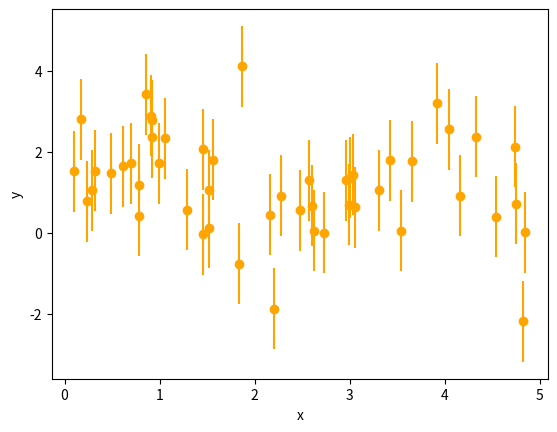
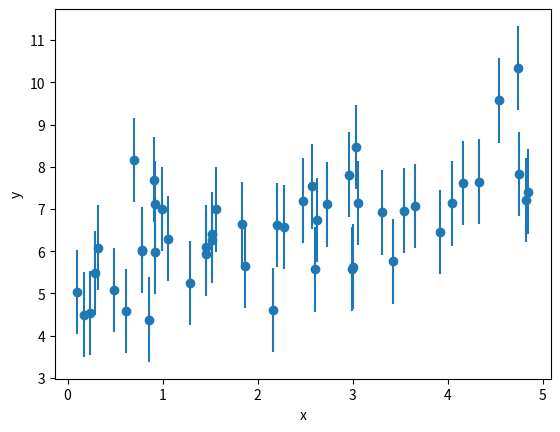
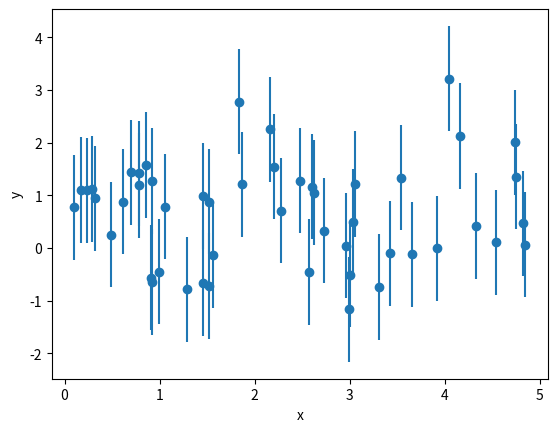
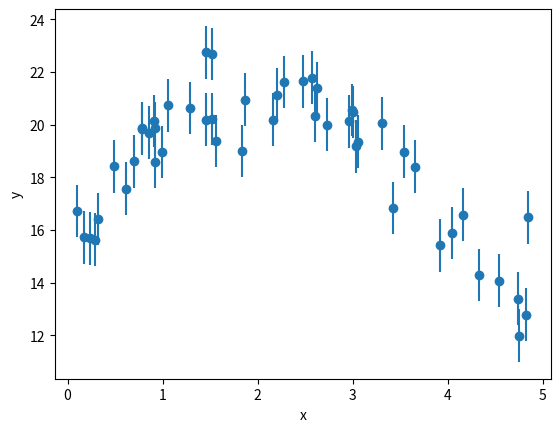
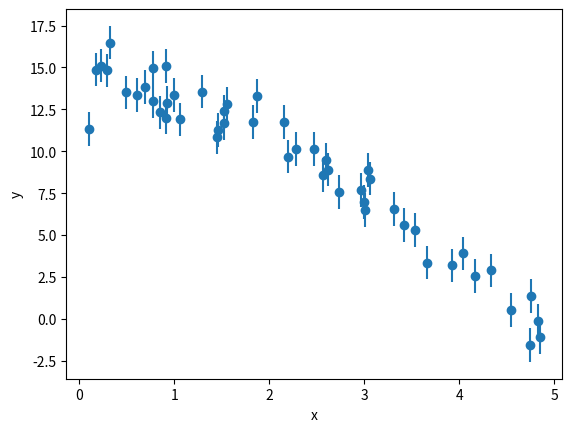
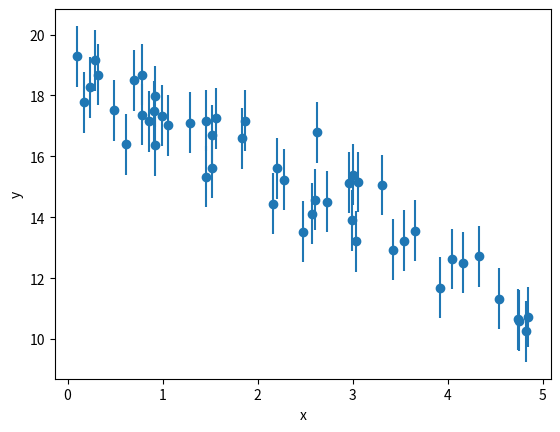
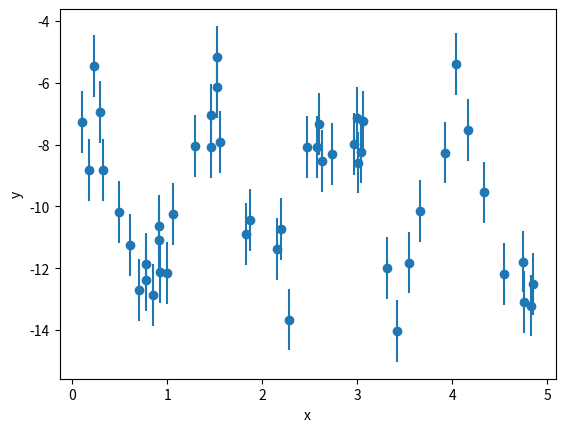
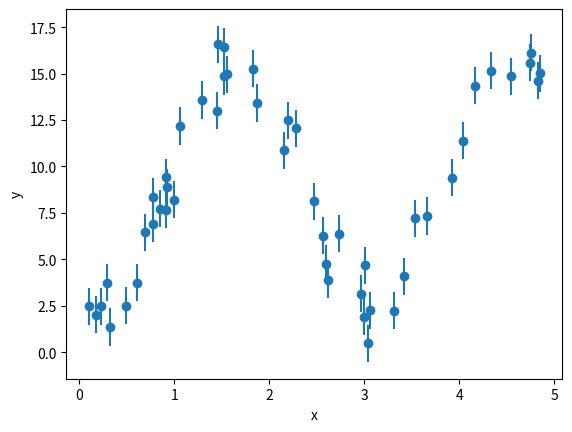
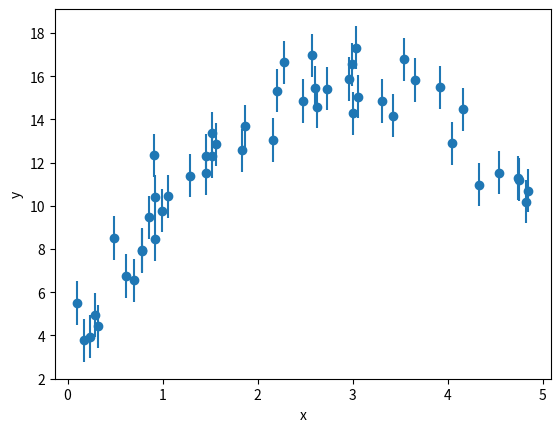

The matplotlib source for these figures, in order: (Note: this script raises an exception after producing the figures.)
import numpy as np
from numpy import pi, sin

def sine_model1(t, B, A1, P1, t1):
    return A1 * sin((t / P1 + t1) * 2 * pi) + B


np.random.seed(42)

n_data = 50

# time of observations
t = np.random.uniform(0, 5, size=n_data)
# measurement values
yerr = 1.0
y = np.random.normal(sine_model1(t, B=1.0, A1=0.9, P1=3, t1=0), yerr)

y[0] += 3  # add outlier


%matplotlib inline
import matplotlib.pyplot as plt

plt.figure()
plt.xlabel('x')
plt.ylabel('y')
plt.errorbar(x=t, y=y, yerr=yerr,
             marker='o', ls=' ', color='orange')


parameters = ['B', 'A1', 'P1', 't1']

def prior_transform(cube):
    # the argument, cube, consists of values from 0 to 1
    # we have to convert them to physical scales
    
    params = cube.copy()
    # let background level go from -10 to +10
    params[0] = cube[0] * 20 - 10
    # let amplitude go from 0.1 to 100
    params[1] = 10**(cube[1] * 3 - 1)
    # let period go from 0.3 to 30
    params[2] = 10**(cube[2] * 2)
    # let time go from 0 to 1
    params[3] = cube[3]
    return params

def log_likelihood(params):
    # unpack the current parameters:
    B, A1, P1, t1 = params

    # compute for each x point, where it should lie in y
    y_model = sine_model1(t, B=B, A1=A1, P1=P1, t1=t1)
    # compute likelihood
    loglike = -0.5 * (((y_model - y) / yerr)**2).sum()
    
    return loglike



for i in range(8):
    plt.figure()
    cube = np.random.uniform(size=len(parameters))
    params = prior_transform(cube)
    B, A1, P1, t1 = params
    y_model = sine_model1(t, B=B, A1=A1, P1=P1, t1=t1)
    y_sim = np.random.normal(y_model, yerr)

    plt.xlabel('x')
    plt.ylabel('y')
    plt.errorbar(x=t, y=y_sim, yerr=yerr,
                 marker='o', ls=' ')
    

import ultranest

sampler = ultranest.ReactiveNestedSampler(parameters, log_likelihood, prior_transform)
result = sampler.run()


from ultranest.plot import PredictionBand

t_range = np.linspace(0, 5, 100)
band = PredictionBand(t_range)

plt.figure()

for params in result['samples']:
    B, A1, P1, t1 = params
    y_model = sine_model1(t_range, B=B, A1=A1, P1=P1, t1=t1)
    y_sim = np.random.normal(y_model, yerr)
    band.add(y_sim)

band.line(color='g')
band.shade(color='g', alpha=0.5)
band.shade(q=0.49, color='g', alpha=0.5)
    
plt.scatter(t, y, marker='o')
plt.xlabel('x')
plt.ylabel('y');


from ultranest.plot import cornerplot
cornerplot(result)